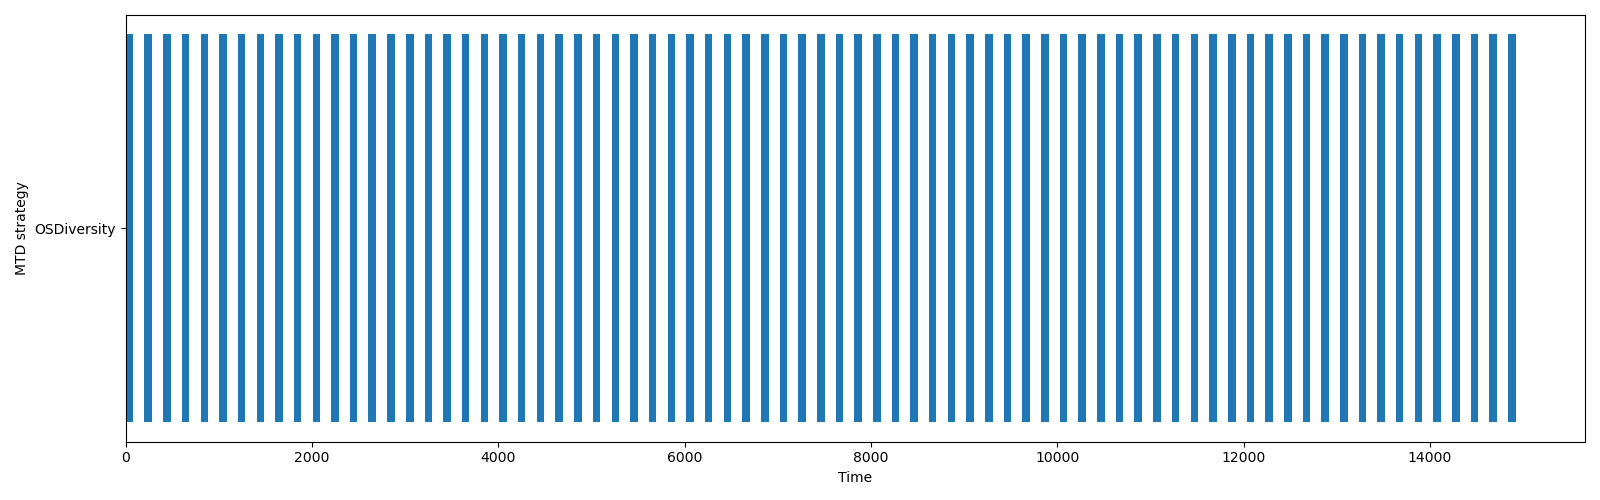

Source data for this figure (header and first rows):
name, start_time, finish_time, duration, executed_at
OSDiversity, 0.0, 80.62, 80.62, application
OSDiversity, 200.7, 281.2, 80.46, application
OSDiversity, 401.5, 481.7, 80.2, application
OSDiversity, 601.5, 681.9, 80.39, application
OSDiversity, 802.4, 882.4, 80.02, application
OSDiversity, 1003, 1083, 80.17, application
OSDiversity, 1203, 1284, 81.34, application
OSDiversity, 1404, 1484, 80.1, application
OSDiversity, 1604, 1684, 80.25, application
OSDiversity, 1805, 1886, 81.02, application
OSDiversity, 2005, 2085, 80.17, application
OSDiversity, 2205, 2285, 80.39, application
OSDiversity, 2406, 2487, 81.07, application
OSDiversity, 2606, 2686, 80.1, application
OSDiversity, 2807, 2888, 80.42, application
OSDiversity, 3008, 3089, 80.83, application
OSDiversity, 3209, 3289, 80.42, application
OSDiversity, 3409, 3490, 80.71, application
OSDiversity, 3609, 3689, 80.32, application
OSDiversity, 3810, 3890, 80.05, application
OSDiversity, 4010, 4090, 80.09, application
OSDiversity, 4211, 4291, 80.02, application
OSDiversity, 4411, 4492, 80.42, application
OSDiversity, 4612, 4692, 80, application
OSDiversity, 4814, 4894, 80.03, application
OSDiversity, 5015, 5095, 80.09, application
OSDiversity, 5215, 5295, 80.35, application
OSDiversity, 5416, 5496, 80.04, application
OSDiversity, 5617, 5697, 80.05, application
OSDiversity, 5818, 5898, 80.5, application
OSDiversity, 6018, 6099, 80.54, application
OSDiversity, 6218, 6299, 80.29, application
OSDiversity, 6419, 6499, 80.3, application
OSDiversity, 6620, 6700, 80.08, application
OSDiversity, 6820, 6902, 82.02, application
OSDiversity, 7020, 7100, 80.05, application
OSDiversity, 7220, 7301, 80.38, application
OSDiversity, 7422, 7502, 80.58, application
OSDiversity, 7622, 7703, 80.53, application
OSDiversity, 7823, 7903, 80.87, application
OSDiversity, 8023, 8103, 80.19, application
OSDiversity, 8223, 8303, 80.06, application
OSDiversity, 8423, 8503, 80.49, application
OSDiversity, 8623, 8703, 80.14, application
OSDiversity, 8824, 8905, 80.82, application
OSDiversity, 9024, 9105, 81.02, application
OSDiversity, 9225, 9306, 80.68, application
OSDiversity, 9425, 9506, 81.01, application
OSDiversity, 9626, 9707, 80.4, application
OSDiversity, 9827, 9907, 80.08, application
OSDiversity, 10027, 10107, 80.12, application
OSDiversity, 10227, 10308, 80.53, application
OSDiversity, 10428, 10508, 80.1, application
OSDiversity, 10628, 10711, 83.12, application
OSDiversity, 10829, 10910, 81.21, application
OSDiversity, 11030, 11110, 80.34, application
OSDiversity, 11231, 11311, 80.1, application
OSDiversity, 11431, 11513, 81.25, application
OSDiversity, 11632, 11713, 80.26, application
OSDiversity, 11834, 11914, 80.15, application
... 15 more rows
